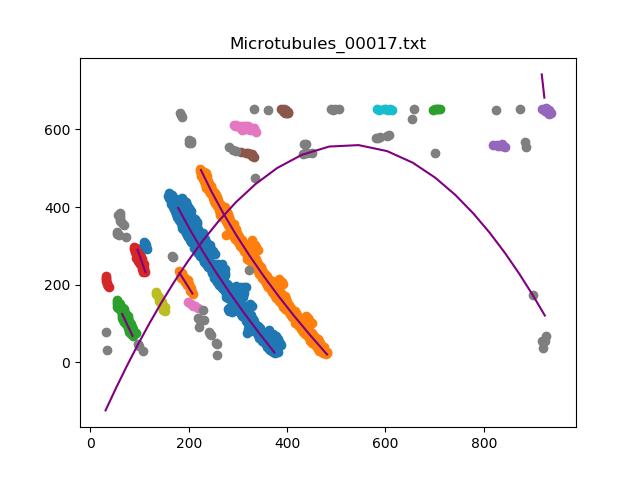

Data behind this chart, as committed beside it:
, x, y
0, 374.4, [25.]
1, 342.7, [76.01580316]
2, 312, [127.93818764]
3, 282.6, [180.4374875]
4, 254.5, [233.67853571]
5, 227.8, [287.66133227]
6, 202.5, [342.30346069]
7, 178.7, [397.60492098]
0, 481.5, [20.]
1, 447.2, [69.42708542]
2, 414.1, [119.71294259]
3, 382.4, [170.85757151]
4, 352, [222.86097219]
5, 323.2, [275.72314463]
6, 295.9, [329.44408882]
7, 270.4, [383.92838568]
8, 246.7, [439.36687337]
9, 224.9, [495.47329466]
0, 85.86, [68.]
1, 64.79, [124.27845569]
0, 112.2, [232.]
1, 96.08, [289.94638928]
0, [918.], 741.7
1, [923.33626725], 681.8
0, [387.], 652.1
0, [292.], 594.8
0, 68.8, [354.]
0, 151.2, [133.]
0, [583.], 652
0, 114.9, [292.]
0, 207.7, [177.]
1, 181.4, [230.21444289]
0, [696.], 651.1
0, 37.58, [193.]
0, [819.], 552.5
0, [307.], 542.1
0, [198.], 154.1
0, [31.], -124.2
1, [51.76815363], -68
2, [73.4314863], -11.98
3, [96.16903381], 44.01
4, [119.80176035], 99.14
5, [144.86677335], 154.2
6, [171.18503701], 208.3
7, [199.11462292], 261.4
8, [229.19263853], 313.8
9, [261.59811962], 364.6
10, [296.86817363], 413.3
11, [336.0770154], 459.2
12, [379.94078816], 500.4
13, [429.71274255], 534.2
14, [485.75095019], 555.8
15, [545.54890978], 559.5
16, [603.3774755], 544.1
17, [655.65593119], 514.2
18, [701.48909782], 475.4
19, [742.30926185], 431
20, [778.83256651], 383.5
21, [812.31226245], 333.3
22, [843.10642128], 281.7
... 3 more rows
